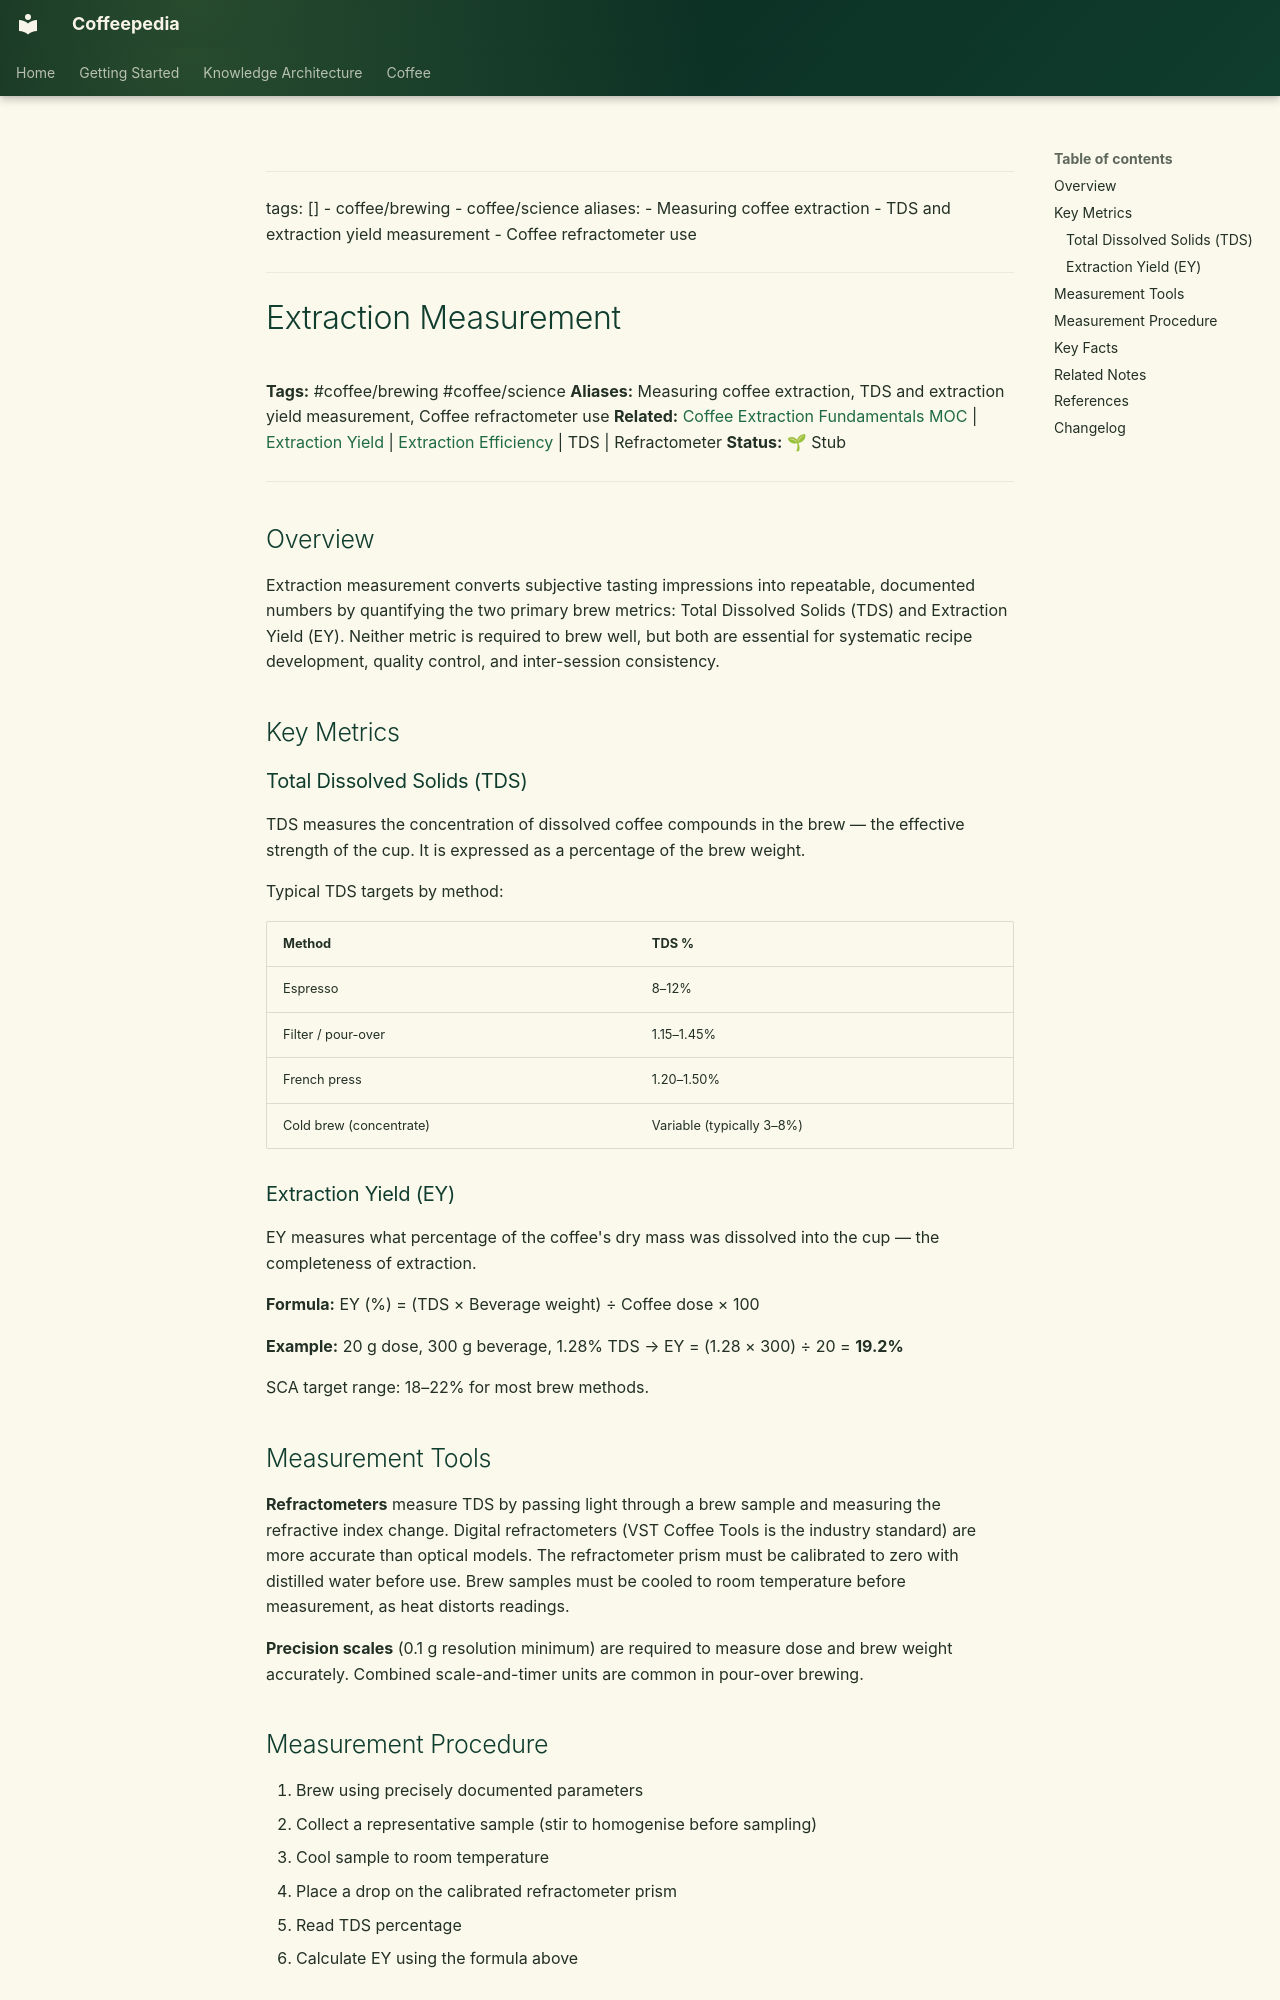

repository: Vauldt/all-about-coffee · page: coffee/brewing-fundamentals/extraction-measurement/index.html · generator: mkdocs

---
tags: []
  - coffee/brewing
  - coffee/science
aliases:
  - Measuring coffee extraction
  - TDS and extraction yield measurement
  - Coffee refractometer use
---

# Extraction Measurement

**Tags:** #coffee/brewing #coffee/science
**Aliases:** Measuring coffee extraction, TDS and extraction yield measurement, Coffee refractometer use
**Related:** [Coffee Extraction Fundamentals MOC](../maps-of-content/coffee-extraction-fundamentals-moc.md) | [Extraction Yield](extraction-yield.md) | [Extraction Efficiency](../coffee-brewing/extraction-efficiency.md) | TDS | Refractometer
**Status:** 🌱 Stub

---

## Overview

Extraction measurement converts subjective tasting impressions into repeatable, documented numbers by quantifying the two primary brew metrics: Total Dissolved Solids (TDS) and Extraction Yield (EY). Neither metric is required to brew well, but both are essential for systematic recipe development, quality control, and inter-session consistency.

## Key Metrics

### Total Dissolved Solids (TDS)

TDS measures the concentration of dissolved coffee compounds in the brew — the effective strength of the cup. It is expressed as a percentage of the brew weight.

Typical TDS targets by method:

| Method | TDS % |
| :--- | :--- |
| Espresso | 8–12% |
| Filter / pour-over | 1.15–1.45% |
| French press | 1.20–1.50% |
| Cold brew (concentrate) | Variable (typically 3–8%) |

### Extraction Yield (EY)

EY measures what percentage of the coffee's dry mass was dissolved into the cup — the completeness of extraction.

**Formula:** EY (%) = (TDS × Beverage weight) ÷ Coffee dose × 100

**Example:** 20 g dose, 300 g beverage, 1.28% TDS → EY = (1.28 × 300) ÷ 20 = **19.2%**

SCA target range: 18–22% for most brew methods.

## Measurement Tools

**Refractometers** measure TDS by passing light through a brew sample and measuring the refractive index change. Digital refractometers (VST Coffee Tools is the industry standard) are more accurate than optical models. The refractometer prism must be calibrated to zero with distilled water before use. Brew samples must be cooled to room temperature before measurement, as heat distorts readings.

**Precision scales** (0.1 g resolution minimum) are required to measure dose and brew weight accurately. Combined scale-and-timer units are common in pour-over brewing.

## Measurement Procedure

1. Brew using precisely documented parameters
2. Collect a representative sample (stir to homogenise before sampling)
3. Cool sample to room temperature
4. Place a drop on the calibrated refractometer prism
5. Read TDS percentage
6. Calculate EY using the formula above
